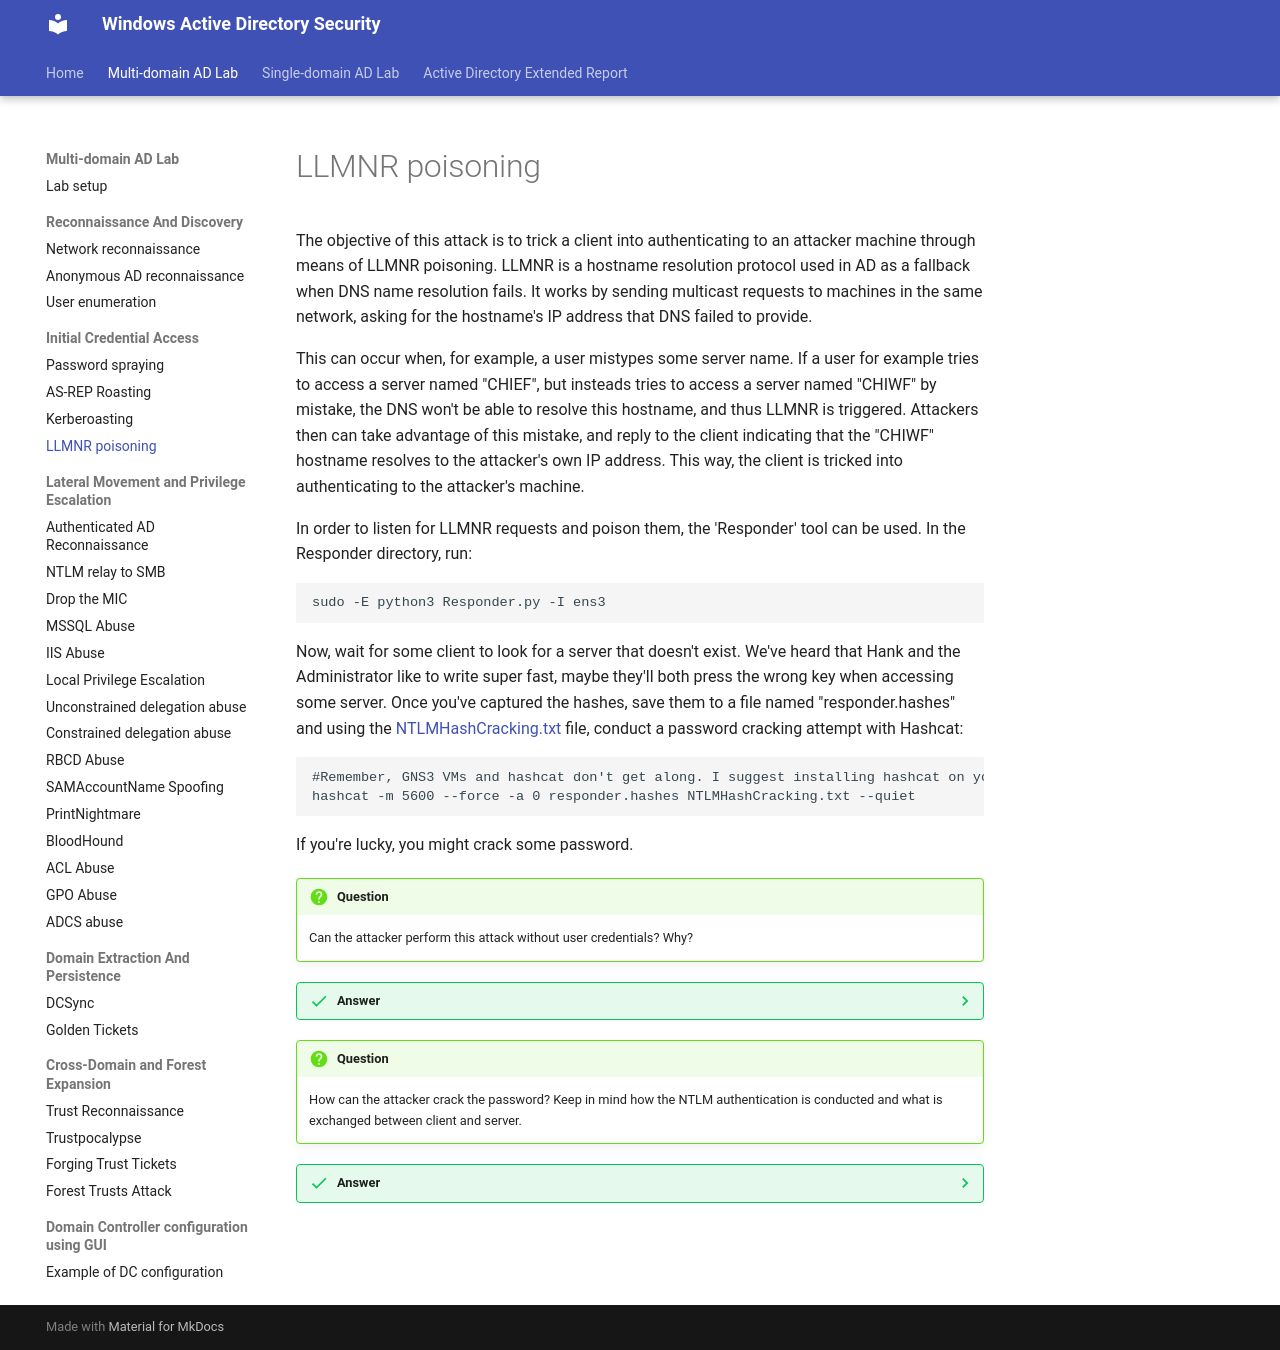

repository: netexperiments/wadsecurity · page: labs/multi-domain-attacks/LLMNR-poisoning/index.html · generator: mkdocs

#LLMNR poisoning

The objective of this attack is to trick a client into authenticating to an attacker machine through means of LLMNR poisoning. LLMNR is a hostname resolution protocol used in AD as a fallback when DNS name resolution fails. It works by sending multicast requests to machines in the same network, asking for the hostname's IP address that DNS failed to provide.

This can occur when, for example, a user mistypes some server name. If a user for example tries to access a server named "CHIEF", but insteads tries to access a server named "CHIWF" by mistake, the DNS won't be able to resolve this hostname, and thus LLMNR is triggered. Attackers then can take advantage of this mistake, and reply to the client indicating that the "CHIWF" hostname resolves to the attacker's own IP address. This way, the client is tricked into authenticating to the attacker's machine.

In order to listen for LLMNR requests and poison them, the 'Responder' tool can be used. In the Responder directory, run:
```
sudo -E python3 Responder.py -I ens3
```

Now, wait for some client to look for a server that doesn't exist. We've heard that Hank and the Administrator like to write super fast, maybe they'll both press the wrong key when accessing some server.
Once you've captured the hashes, save them to a file named "responder.hashes" and using the [NTLMHashCracking.txt](../multi-domain-attacks/NTLMHashCracking.txt) file, conduct a password cracking attempt with Hashcat:

```
#Remember, GNS3 VMs and hashcat don't get along. I suggest installing hashcat on your machine
hashcat -m 5600 --force -a 0 responder.hashes NTLMHashCracking.txt --quiet
```

If you're lucky, you might crack some password.

!!! question
    Can the attacker perform this attack without user credentials? Why?
??? success "Answer"
    Yes, since LLMNR requests are sent to the network. Attackers can listen to these requests and simply send spoofed replies without needing credentials.

!!! question
    How can the attacker crack the password? Keep in mind how the NTLM authentication is conducted and what is exchanged between client and server.
??? success "Answer"
    The attacker might be able to crack the password since the attacker conducts the NTLM authentication process with the victim. This results in the attacker having knowledge of both the challenge and the response used to authenticate the client. Thus, the attacker will know both the plaintext nonce as well as the hashed nonce, being able to conduct an offline dicionary attack to recover the victim's plaintext password. The attacker will use different passwords and use them to hash the plaintext nonce. If the hashed value is equal to the hashed nonce sent by the client, the attacker has successfully cracked the user's password.
